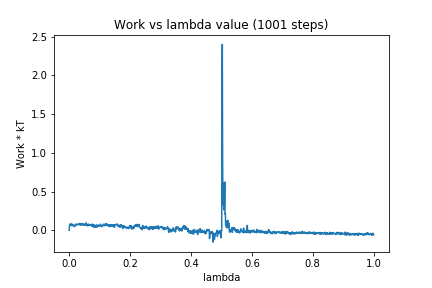

Values plotted in this chart, from the file beside it:
0, 0.0
1, 0.06185
2, 0.07619
3, 0.06993
4, 0.07547
5, 0.08113
6, 0.06325
7, 0.07981
8, 0.06083
9, 0.06563
10, 0.05723
11, 0.06681
12, 0.07766
13, 0.07141
14, 0.0648
15, 0.05988
16, 0.05932
17, 0.04737
18, 0.06149
19, 0.05365
20, 0.06739
21, 0.07826
22, 0.06537
23, 0.0701
24, 0.0789
25, 0.07354
26, 0.07146
27, 0.07822
28, 0.07432
29, 0.07491
30, 0.07455
31, 0.07501
32, 0.07288
33, 0.08546
34, 0.07865
35, 0.08825
36, 0.06685
37, 0.07117
38, 0.06292
39, 0.08052
40, 0.07931
41, 0.08413
42, 0.07679
43, 0.08758
44, 0.07264
45, 0.0764
46, 0.06616
47, 0.07936
48, 0.07769
49, 0.07291
50, 0.06385
51, 0.06696
52, 0.0625
53, 0.08667
54, 0.08256
55, 0.09491
56, 0.07626
57, 0.07316
58, 0.05993
59, 0.06769
60, 0.0725
... 940 more rows
